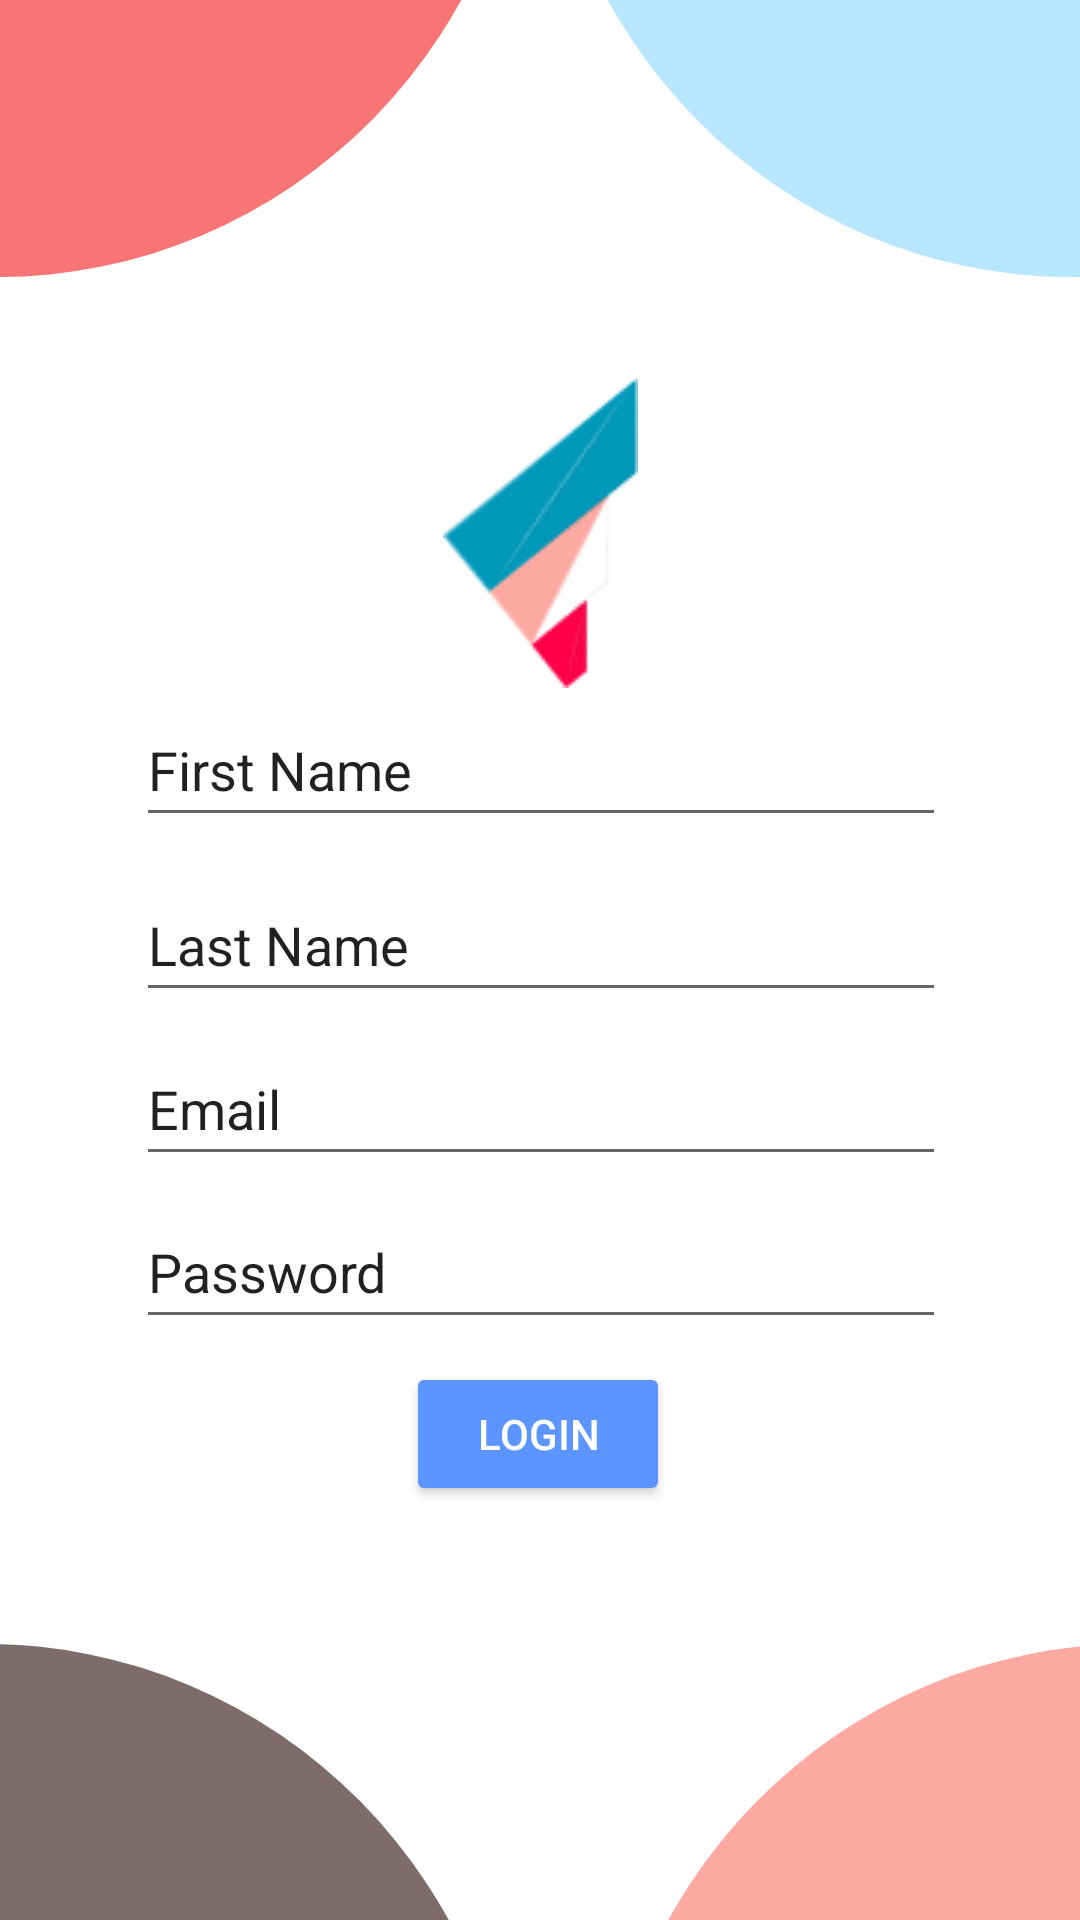

Layout XML and referenced resources for this Android screen:
<!-- AndroidManifest.xml: application theme Theme.MindnoteMobileDevProject -->
<!-- res/layout/activity_signup.xml -->
<?xml version="1.0" encoding="utf-8"?>
<androidx.constraintlayout.widget.ConstraintLayout xmlns:android="http://schemas.android.com/apk/res/android"
    xmlns:app="http://schemas.android.com/apk/res-auto"
    xmlns:tools="http://schemas.android.com/tools"
    android:layout_width="match_parent"
    android:layout_height="match_parent"
    tools:context=".LoginActivity">

    <TextView
        android:id="@+id/textView1"
        android:layout_width="354dp"
        android:layout_height="361dp"
        android:layout_marginEnd="184dp"
        android:layout_marginBottom="548dp"
        android:background="@drawable/custom_shapes_circle_3"
        app:layout_constraintBottom_toBottomOf="parent"
        app:layout_constraintEnd_toEndOf="parent" />

    <TextView
        android:id="@+id/textView2"
        android:layout_width="354dp"
        android:layout_height="361dp"
        android:layout_marginStart="180dp"
        android:layout_marginBottom="548dp"
        android:background="@drawable/custom_shapes_circle_2"
        app:layout_constraintBottom_toBottomOf="parent"
        app:layout_constraintStart_toStartOf="parent" />

    <TextView
        android:id="@+id/textView3"
        android:layout_width="354dp"
        android:layout_height="361dp"
        android:layout_marginStart="200dp"
        android:layout_marginTop="548dp"
        android:background="@drawable/custom_shapes_circle_1"
        app:layout_constraintStart_toStartOf="parent"
        app:layout_constraintTop_toTopOf="parent" />

    <TextView
        android:id="@+id/textView4"
        android:layout_width="354dp"
        android:layout_height="361dp"
        android:layout_marginTop="548dp"
        android:layout_marginEnd="188dp"
        android:background="@drawable/custom_shapes_circle_4"
        app:layout_constraintEnd_toEndOf="parent"
        app:layout_constraintTop_toTopOf="parent" />

    <ImageView
        android:id="@+id/imageView"
        android:layout_width="wrap_content"
        android:layout_height="wrap_content"
        android:contentDescription="@string/app_name"
        app:layout_constraintBottom_toBottomOf="parent"
        app:layout_constraintEnd_toEndOf="parent"
        app:layout_constraintStart_toStartOf="parent"
        app:layout_constraintTop_toTopOf="parent"
        app:layout_constraintVertical_bias="0.235"
        app:srcCompat="@drawable/mindnote" />

    <com.google.android.material.textfield.TextInputEditText
        android:id="@+id/Email"
        android:layout_width="270dp"
        android:layout_height="48dp"
        android:text="Email"
        app:layout_constraintBottom_toBottomOf="parent"
        app:layout_constraintEnd_toEndOf="parent"
        app:layout_constraintHorizontal_bias="0.503"
        app:layout_constraintStart_toStartOf="parent"
        app:layout_constraintTop_toTopOf="parent"
        app:layout_constraintVertical_bias="0.581"
        tools:ignore="SpeakableTextPresentCheck" />

    <com.google.android.material.textfield.TextInputLayout
        android:id="@+id/Email"
        android:layout_width="257dp"
        android:layout_height="28dp"
        android:hint="@android:string/autofill"
        app:layout_constraintBottom_toBottomOf="parent"
        app:layout_constraintEnd_toEndOf="parent"
        app:layout_constraintStart_toStartOf="parent"
        app:layout_constraintTop_toTopOf="parent"
        app:layout_constraintVertical_bias="0.576" />

    <com.google.android.material.textfield.TextInputEditText
        android:id="@+id/Password"
        android:layout_width="270dp"
        android:layout_height="48dp"
        android:text="Password"
        app:layout_constraintBottom_toBottomOf="parent"
        app:layout_constraintEnd_toEndOf="parent"
        app:layout_constraintHorizontal_bias="0.503"
        app:layout_constraintStart_toStartOf="parent"
        app:layout_constraintTop_toTopOf="parent"
        app:layout_constraintVertical_bias="0.673"
        tools:ignore="SpeakableTextPresentCheck" />

    <com.google.android.material.textfield.TextInputLayout
        android:id="@+id/Password"
        android:layout_width="257dp"
        android:layout_height="28dp"
        android:hint="@android:string/autofill"
        app:layout_constraintBottom_toBottomOf="parent"
        app:layout_constraintEnd_toEndOf="parent"
        app:layout_constraintStart_toStartOf="parent"
        app:layout_constraintTop_toTopOf="parent"
        app:layout_constraintVertical_bias="0.667" />

    <com.google.android.material.textfield.TextInputLayout
        android:id="@+id/Firstname"
        android:layout_width="257dp"
        android:layout_height="28dp"
        android:hint="@android:string/autofill"
        app:layout_constraintBottom_toBottomOf="parent"
        app:layout_constraintEnd_toEndOf="parent"
        app:layout_constraintStart_toStartOf="parent"
        app:layout_constraintTop_toTopOf="parent"
        app:layout_constraintVertical_bias="0.392" />

    <com.google.android.material.textfield.TextInputEditText
        android:id="@+id/Firstname"
        android:layout_width="270dp"
        android:layout_height="48dp"
        android:text="First Name"
        app:layout_constraintBottom_toBottomOf="parent"
        app:layout_constraintEnd_toEndOf="parent"
        app:layout_constraintHorizontal_bias="0.503"
        app:layout_constraintStart_toStartOf="parent"
        app:layout_constraintTop_toTopOf="parent"
        app:layout_constraintVertical_bias="0.39"
        tools:ignore="SpeakableTextPresentCheck" />

    <com.google.android.material.textfield.TextInputLayout
        android:id="@+id/Lastname"
        android:layout_width="257dp"
        android:layout_height="28dp"
        android:hint="@android:string/autofill"
        app:layout_constraintBottom_toBottomOf="parent"
        app:layout_constraintEnd_toEndOf="parent"
        app:layout_constraintStart_toStartOf="parent"
        app:layout_constraintTop_toTopOf="parent"
        app:layout_constraintVertical_bias="0.487" />

    <com.google.android.material.textfield.TextInputEditText
        android:id="@+id/Lastname"
        android:layout_width="270dp"
        android:layout_height="48dp"
        android:text="Last Name"
        app:layout_constraintBottom_toBottomOf="parent"
        app:layout_constraintEnd_toEndOf="parent"
        app:layout_constraintHorizontal_bias="0.503"
        app:layout_constraintStart_toStartOf="parent"
        app:layout_constraintTop_toTopOf="parent"
        app:layout_constraintVertical_bias="0.489"
        tools:ignore="SpeakableTextPresentCheck" />

    <Button
        android:id="@+id/LoginSignup"
        android:layout_width="wrap_content"
        android:layout_height="wrap_content"
        android:text="Login"
        android:textColor="@color/white"
        app:backgroundTint="@color/blue2"
        app:layout_constraintBottom_toBottomOf="parent"
        app:layout_constraintEnd_toEndOf="parent"
        app:layout_constraintHorizontal_bias="0.498"
        app:layout_constraintStart_toStartOf="parent"
        app:layout_constraintTop_toTopOf="parent"
        app:layout_constraintVertical_bias="0.767"
        tools:ignore="TextContrastCheck,TextContrastCheck" />


</androidx.constraintlayout.widget.ConstraintLayout>
<!-- resources referenced by this layout -->
<resources>
  <color name="blue2">#5C95FF</color>
  <color name="white">#FFFFFFFF</color>
  <!-- drawable custom_shapes_circle_1 (drawable) -->
  <?xml version="1.0" encoding="utf-8"?>
  <shape xmlns:android="http://schemas.android.com/apk/res/android"
      android:shape ="oval">
      <size android:width="12dp" android:height="12dp" />
      <solid android:color="#FFA9A3"/>
  </shape>
  <!-- drawable custom_shapes_circle_2 (drawable) -->
  <?xml version="1.0" encoding="utf-8"?>
  <shape xmlns:android="http://schemas.android.com/apk/res/android"
      android:shape ="oval">
      <size android:width="12dp" android:height="12dp" />
      <solid android:color="#B9E6FF"/>
  </shape>
  <!-- drawable custom_shapes_circle_3 (drawable) -->
  <?xml version="1.0" encoding="utf-8"?>
  <shape xmlns:android="http://schemas.android.com/apk/res/android"
      android:shape ="oval">
      <size android:width="312dp" android:height="312dp" />
      <solid android:color="#F87575"/>
  </shape>
  <!-- drawable custom_shapes_circle_4 (drawable) -->
  <?xml version="1.0" encoding="utf-8"?>
  <shape xmlns:android="http://schemas.android.com/apk/res/android"
      android:shape ="oval">
      <size android:width="12dp" android:height="12dp" />
      <solid android:color="#7E6C6C"/>
  </shape>
  <!-- drawable mindnote: png bitmap (drawable, 5208 bytes) -->
  <string name="app_name">Mindnote</string>
  <style name="Theme.MindnoteMobileDevProject" parent="Theme.MaterialComponents.Light.NoActionBar">
          
          <item name="colorPrimary">@color/blue2</item>
          <item name="colorPrimaryVariant">@color/blue</item>
          <item name="colorOnPrimary">@color/white</item>
          
          <item name="colorSecondary">@color/white</item>
          <item name="colorSecondaryVariant">@color/white</item>
          <item name="colorOnSecondary">@color/black</item>
          
          <item name="android:statusBarColor" tools:targetApi="l">?attr/colorPrimaryVariant</item>
          
      </style>
  <color name="blue">#B9E6FF</color>
  <color name="black">#FF000000</color>
</resources>
